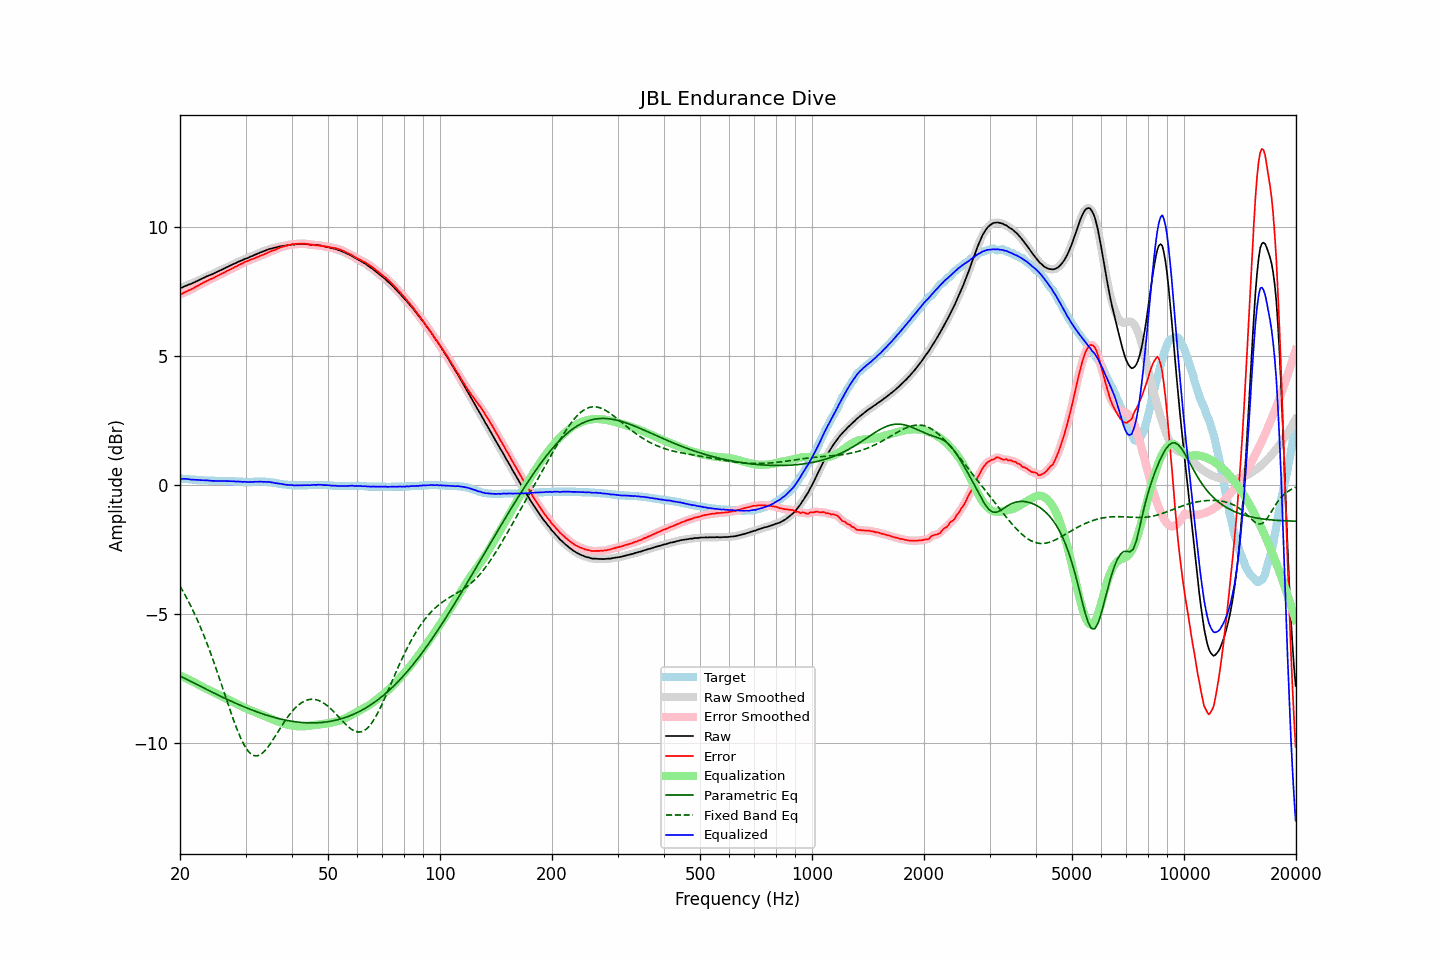

The data file committed next to this chart (first rows):
frequency, raw, error, smoothed, error_smoothed, equalization, parametric_eq, fixed_band_eq, equalized_raw, equalized_smoothed, target
20.00, 7.64, 7.39, 7.64, 7.39, -7.39, -7.42, -3.92, 0.25, 0.25, 0.25
20.20, 7.66, 7.41, 7.67, 7.42, -7.42, -7.45, -4.03, 0.24, 0.24, 0.25
20.40, 7.69, 7.45, 7.69, 7.45, -7.45, -7.48, -4.14, 0.24, 0.24, 0.24
20.61, 7.72, 7.48, 7.72, 7.48, -7.48, -7.51, -4.25, 0.24, 0.24, 0.24
20.81, 7.74, 7.51, 7.75, 7.51, -7.51, -7.54, -4.37, 0.23, 0.24, 0.23
21.02, 7.77, 7.54, 7.77, 7.54, -7.54, -7.57, -4.49, 0.23, 0.23, 0.23
21.23, 7.79, 7.57, 7.79, 7.57, -7.57, -7.61, -4.61, 0.22, 0.22, 0.22
21.44, 7.81, 7.59, 7.82, 7.60, -7.60, -7.64, -4.73, 0.21, 0.21, 0.22
21.66, 7.84, 7.63, 7.84, 7.63, -7.63, -7.67, -4.86, 0.21, 0.21, 0.21
21.87, 7.87, 7.66, 7.87, 7.67, -7.67, -7.70, -4.99, 0.21, 0.20, 0.21
22.09, 7.90, 7.70, 7.90, 7.70, -7.70, -7.73, -5.13, 0.20, 0.20, 0.20
22.31, 7.93, 7.73, 7.93, 7.73, -7.73, -7.76, -5.27, 0.20, 0.20, 0.20
22.54, 7.96, 7.76, 7.96, 7.77, -7.77, -7.79, -5.41, 0.19, 0.19, 0.20
22.76, 7.99, 7.80, 7.99, 7.80, -7.80, -7.83, -5.56, 0.19, 0.19, 0.19
22.99, 8.02, 7.83, 8.02, 7.84, -7.84, -7.86, -5.71, 0.19, 0.19, 0.19
23.22, 8.05, 7.87, 8.05, 7.87, -7.87, -7.89, -5.87, 0.18, 0.18, 0.18
23.45, 8.08, 7.90, 8.08, 7.90, -7.90, -7.92, -6.02, 0.18, 0.18, 0.18
23.69, 8.11, 7.93, 8.11, 7.93, -7.93, -7.95, -6.19, 0.18, 0.18, 0.18
23.92, 8.13, 7.96, 8.13, 7.96, -7.96, -7.98, -6.35, 0.17, 0.17, 0.17
24.16, 8.16, 7.99, 8.16, 7.99, -7.99, -8.01, -6.52, 0.17, 0.17, 0.17
24.40, 8.18, 8.01, 8.18, 8.02, -8.02, -8.04, -6.69, 0.16, 0.16, 0.17
24.65, 8.21, 8.04, 8.21, 8.05, -8.05, -8.07, -6.87, 0.16, 0.16, 0.17
24.89, 8.24, 8.08, 8.24, 8.08, -8.08, -8.10, -7.04, 0.16, 0.16, 0.16
25.14, 8.27, 8.11, 8.27, 8.11, -8.11, -8.13, -7.23, 0.16, 0.16, 0.16
25.39, 8.30, 8.14, 8.30, 8.14, -8.14, -8.16, -7.41, 0.16, 0.16, 0.16
25.65, 8.33, 8.17, 8.33, 8.17, -8.17, -8.19, -7.59, 0.16, 0.16, 0.16
25.91, 8.36, 8.20, 8.36, 8.20, -8.20, -8.22, -7.78, 0.16, 0.16, 0.16
26.16, 8.39, 8.23, 8.39, 8.23, -8.24, -8.25, -7.97, 0.16, 0.16, 0.16
26.43, 8.42, 8.26, 8.42, 8.27, -8.27, -8.28, -8.15, 0.15, 0.15, 0.16
26.69, 8.45, 8.30, 8.45, 8.30, -8.30, -8.31, -8.34, 0.15, 0.15, 0.15
26.96, 8.48, 8.33, 8.48, 8.33, -8.33, -8.34, -8.53, 0.15, 0.15, 0.15
27.23, 8.51, 8.36, 8.51, 8.36, -8.36, -8.37, -8.71, 0.15, 0.15, 0.15
27.50, 8.54, 8.39, 8.54, 8.39, -8.39, -8.40, -8.89, 0.15, 0.15, 0.15
27.77, 8.57, 8.42, 8.57, 8.43, -8.43, -8.43, -9.07, 0.15, 0.14, 0.15
28.05, 8.60, 8.46, 8.60, 8.46, -8.46, -8.45, -9.24, 0.14, 0.14, 0.14
28.33, 8.62, 8.48, 8.63, 8.49, -8.49, -8.48, -9.41, 0.13, 0.14, 0.14
28.62, 8.66, 8.52, 8.66, 8.52, -8.52, -8.51, -9.57, 0.14, 0.14, 0.14
28.90, 8.68, 8.55, 8.68, 8.55, -8.55, -8.54, -9.71, 0.13, 0.13, 0.13
29.19, 8.71, 8.58, 8.71, 8.58, -8.58, -8.56, -9.86, 0.13, 0.13, 0.13
29.48, 8.73, 8.60, 8.74, 8.61, -8.61, -8.59, -9.98, 0.12, 0.13, 0.13
29.78, 8.77, 8.65, 8.76, 8.64, -8.64, -8.61, -10.10, 0.13, 0.12, 0.12
30.08, 8.79, 8.67, 8.79, 8.67, -8.67, -8.64, -10.20, 0.12, 0.12, 0.12
30.38, 8.81, 8.69, 8.82, 8.70, -8.70, -8.67, -10.30, 0.11, 0.12, 0.12
30.68, 8.84, 8.72, 8.84, 8.72, -8.72, -8.69, -10.37, 0.12, 0.12, 0.12
30.99, 8.87, 8.75, 8.87, 8.75, -8.75, -8.72, -10.43, 0.12, 0.12, 0.12
31.30, 8.89, 8.77, 8.90, 8.77, -8.77, -8.74, -10.47, 0.12, 0.12, 0.12
31.61, 8.92, 8.79, 8.92, 8.80, -8.80, -8.76, -10.50, 0.12, 0.12, 0.13
31.93, 8.95, 8.82, 8.95, 8.82, -8.82, -8.79, -10.51, 0.13, 0.12, 0.13
32.24, 8.97, 8.84, 8.98, 8.85, -8.85, -8.81, -10.51, 0.13, 0.13, 0.13
32.57, 9.00, 8.87, 9.00, 8.87, -8.87, -8.83, -10.49, 0.13, 0.13, 0.13
32.89, 9.03, 8.90, 9.03, 8.90, -8.90, -8.85, -10.47, 0.13, 0.13, 0.13
33.22, 9.05, 8.92, 9.05, 8.92, -8.92, -8.87, -10.42, 0.13, 0.13, 0.13
33.55, 9.07, 8.94, 9.07, 8.95, -8.95, -8.90, -10.37, 0.12, 0.12, 0.13
33.89, 9.10, 8.97, 9.10, 8.97, -8.98, -8.92, -10.30, 0.12, 0.12, 0.13
34.23, 9.12, 9.00, 9.13, 9.00, -9.00, -8.94, -10.23, 0.12, 0.12, 0.12
34.57, 9.15, 9.03, 9.15, 9.03, -9.03, -8.96, -10.15, 0.12, 0.12, 0.12
34.92, 9.17, 9.06, 9.17, 9.06, -9.06, -8.97, -10.06, 0.12, 0.11, 0.11
35.27, 9.18, 9.08, 9.19, 9.09, -9.08, -8.99, -9.97, 0.10, 0.10, 0.10
35.62, 9.20, 9.11, 9.20, 9.11, -9.11, -9.01, -9.87, 0.09, 0.09, 0.09
35.97, 9.21, 9.12, 9.21, 9.13, -9.13, -9.03, -9.77, 0.08, 0.08, 0.09
... 635 more rows
